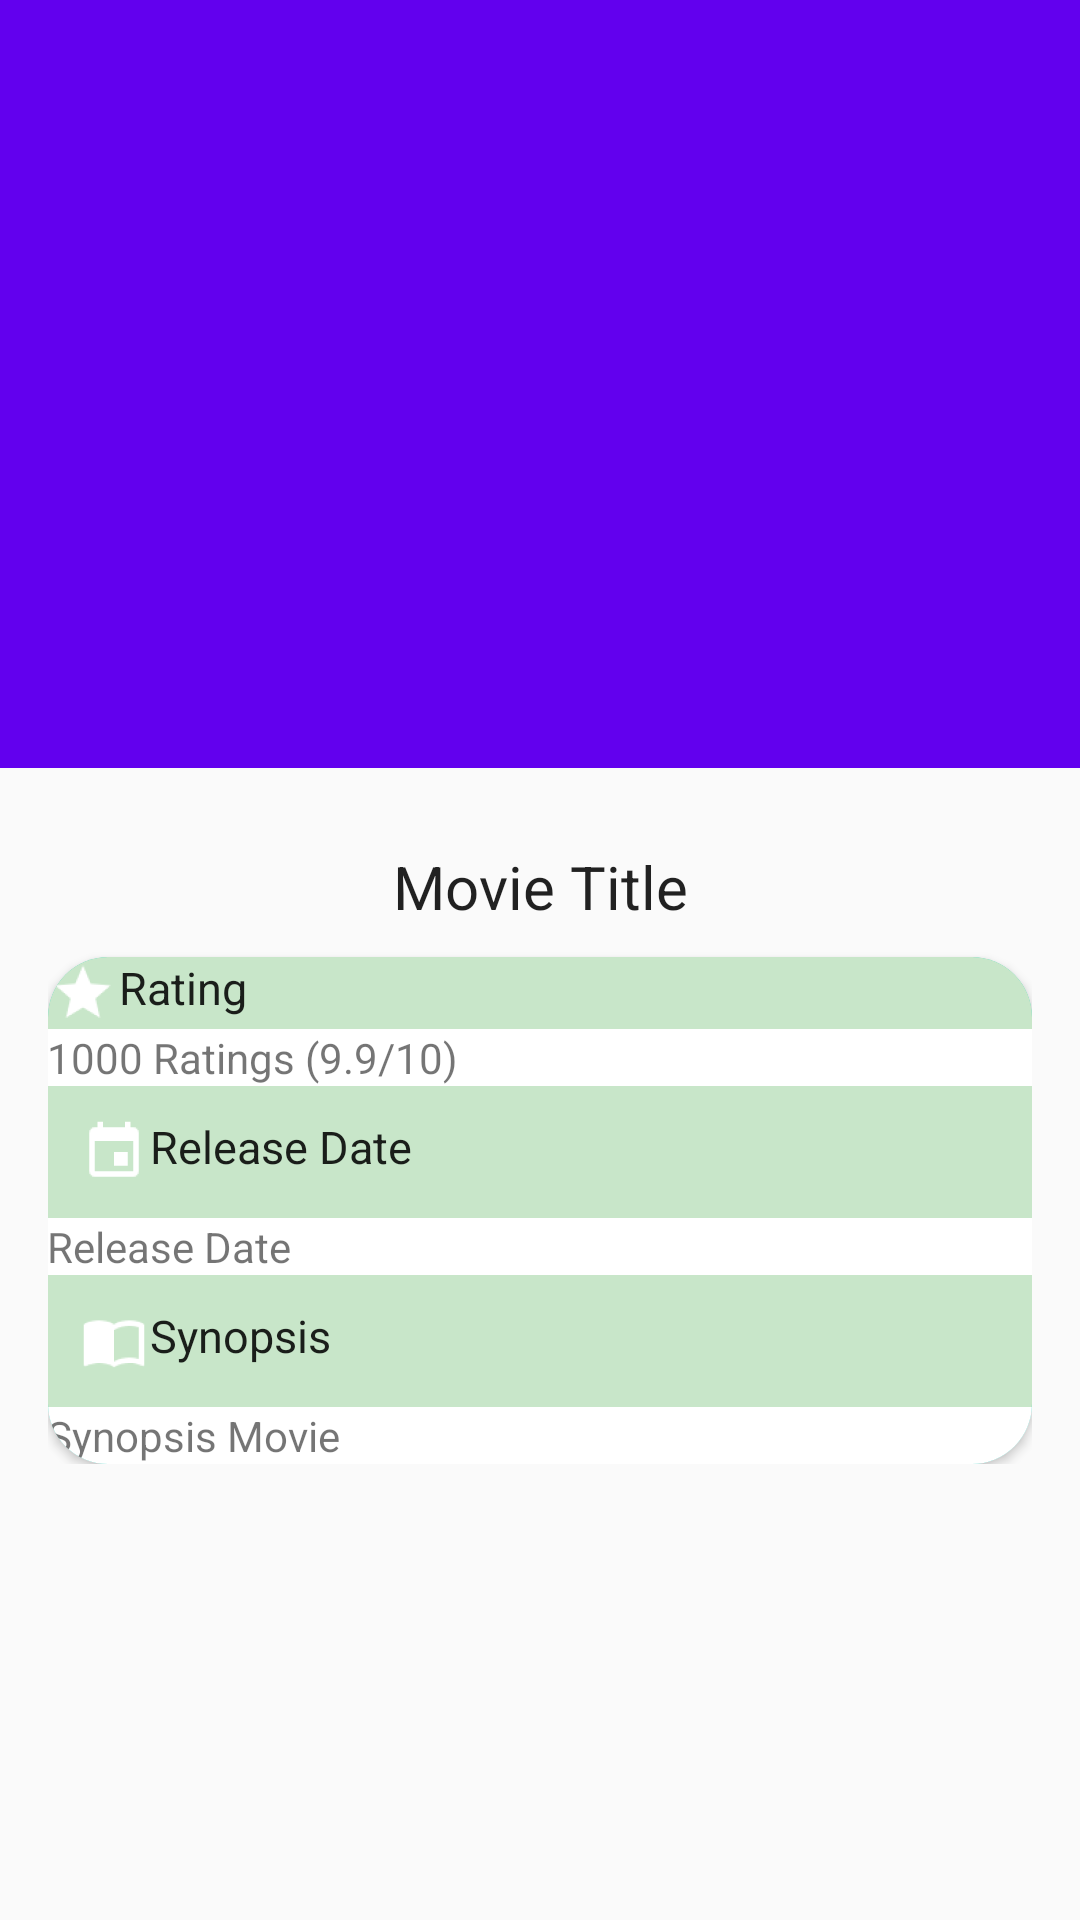

Layout XML and referenced resources for this Android screen:
<!-- AndroidManifest.xml: application theme AppTheme -->
<!-- res/layout/activity_detail.xml -->
<?xml version="1.0" encoding="utf-8"?>
<android.support.design.widget.CoordinatorLayout xmlns:android="http://schemas.android.com/apk/res/android"
    xmlns:app="http://schemas.android.com/apk/res-auto"
    android:id="@+id/activity_main"
    android:layout_width="match_parent"
    android:layout_height="match_parent"
    android:fitsSystemWindows="true">

    <android.support.design.widget.AppBarLayout
        android:id="@+id/appbar"
        android:layout_width="match_parent"
        android:layout_height="256dp"
        android:fitsSystemWindows="true">

        <android.support.design.widget.CollapsingToolbarLayout
            android:id="@+id/collapsing_toolbar"
            android:layout_width="match_parent"
            android:layout_height="match_parent"
            android:fitsSystemWindows="true"
            android:padding="8dp"
            app:contentScrim="?attr/colorPrimary"
            app:expandedTitleMarginEnd="64dp"
            app:expandedTitleMarginStart="48dp"
            app:layout_scrollFlags="scroll|exitUntilCollapsed">

            <ImageView
                android:id="@+id/poster_mov_detail"
                android:contentDescription="@string/postermovie"
                android:layout_width="match_parent"
                android:layout_height="match_parent"
                android:fitsSystemWindows="true"
                android:layout_margin="5dp"
                android:src="@drawable/image"
                app:layout_collapseMode="parallax" />

            <android.support.v7.widget.Toolbar
                android:id="@+id/toolbar"
                android:layout_width="match_parent"
                android:layout_height="?attr/actionBarSize"
                app:layout_collapseMode="pin"
                app:layout_scrollFlags="scroll|enterAlways" />

        </android.support.design.widget.CollapsingToolbarLayout>

    </android.support.design.widget.AppBarLayout>

    <android.support.v4.widget.NestedScrollView
        android:layout_width="match_parent"
        android:layout_height="match_parent"
        app:layout_behavior="@string/appbar_scrolling_view_behavior">

        <LinearLayout
            android:layout_width="match_parent"
            android:layout_height="match_parent"
            android:orientation="vertical"
            android:padding="16dp">

            <TextView
                android:id="@+id/title_mov_detail"
                android:layout_width="match_parent"
                android:layout_height="wrap_content"
                android:maxLines="1"
                android:padding="10dp"
                android:text="@string/movie_title"
                android:textAlignment="center"
                android:textAppearance="@style/Base.TextAppearance.AppCompat.Large"
                android:textSize="20sp" />


            <android.support.v7.widget.CardView

                android:layout_width="match_parent"
                android:layout_height="wrap_content"
                app:cardCornerRadius="20dp"
                app:cardBackgroundColor="@color/colorAccent">

                <LinearLayout
                    android:layout_width="match_parent"
                    android:layout_height="wrap_content"
                    android:orientation="vertical">

                    <TextView
                        android:layout_width="match_parent"
                        android:layout_height="wrap_content"
                        android:background="#c8e6c9"
                        android:drawableLeft="@drawable/rate"
                        android:drawableStart="@drawable/rate"
                        android:padding="@dimen/detail_activity_margin"
                        android:text="@string/rating"
                        android:textAppearance="@style/Base.TextAppearance.AppCompat.Large"
                        android:textSize="15sp" />

                    <TextView
                        android:id="@+id/rate_mov_detail"
                        android:layout_width="match_parent"
                        android:layout_height="wrap_content"
                        android:background="#FFFF"
                        android:padding="@dimen/detail_activity_margin"
                        android:text="@string/rating_film" />

                    <TextView
                        android:layout_width="match_parent"
                        android:layout_height="wrap_content"
                        android:background="#c8e6c9"
                        android:padding="10dp"
                        android:drawableLeft="@drawable/event"
                        android:text="@string/rls_date"
                        android:textAppearance="@style/Base.TextAppearance.AppCompat.Large"
                        android:textSize="15sp" />

                    <TextView
                        android:id="@+id/release_date_detail"
                        android:layout_width="match_parent"
                        android:layout_height="match_parent"
                        android:background="#FFFF"
                        android:padding="@dimen/detail_activity_margin"
                        android:text="@string/rls_date" />



                    <TextView
                        android:layout_width="match_parent"
                        android:layout_height="wrap_content"
                        android:background="#c8e6c9"
                        android:padding="10dp"
                        android:text="@string/synopsis"
                        android:drawableLeft="@drawable/synops"
                        android:textAppearance="@style/Base.TextAppearance.AppCompat.Large"
                        android:textSize="15sp" />

                    <TextView
                        android:id="@+id/synopsis_mov_detail"
                        android:layout_width="match_parent"
                        android:layout_height="match_parent"
                        android:background="#FFFF"
                        android:padding="@dimen/detail_activity_margin"
                        android:text="@string/synopsis_movie" />

                </LinearLayout>
            </android.support.v7.widget.CardView>

        </LinearLayout>

    </android.support.v4.widget.NestedScrollView>
</android.support.design.widget.CoordinatorLayout>
<!-- resources referenced by this layout -->
<resources>
  <!-- drawable event: png bitmap (drawable-hdpi, 273 bytes) -->
  <!-- drawable rate: png bitmap (drawable-hdpi, 533 bytes) -->
  <!-- drawable synops: png bitmap (drawable-hdpi, 458 bytes) -->
  <string name="movie_title"> Movie Title</string>
  <string name="postermovie"> PosterMovie</string>
  <string name="rating"> Rating</string>
  <string name="rating_film"> 1000 Ratings (9.9/10)</string>
  <string name="rls_date"> Release Date</string>
  <string name="synopsis"> Synopsis</string>
  <string name="synopsis_movie"> Synopsis Movie</string>
  <style name="AppTheme" parent="Theme.AppCompat.Light.NoActionBar">
          
          <item name="colorPrimary">@color/colorPrimary</item>
          <item name="colorPrimaryDark">@color/colorPrimaryDark</item>
          <item name="colorAccent">@color/colorAccent</item>
      </style>
  <!-- not gathered from this repository: default colours our renderer supplied (Android Studio template values) -->
  <color name="colorPrimary">#FF6200EE</color>
  <color name="colorPrimaryDark">#FF3700B3</color>
  <color name="colorAccent">#FF03DAC5</color>
</resources>
